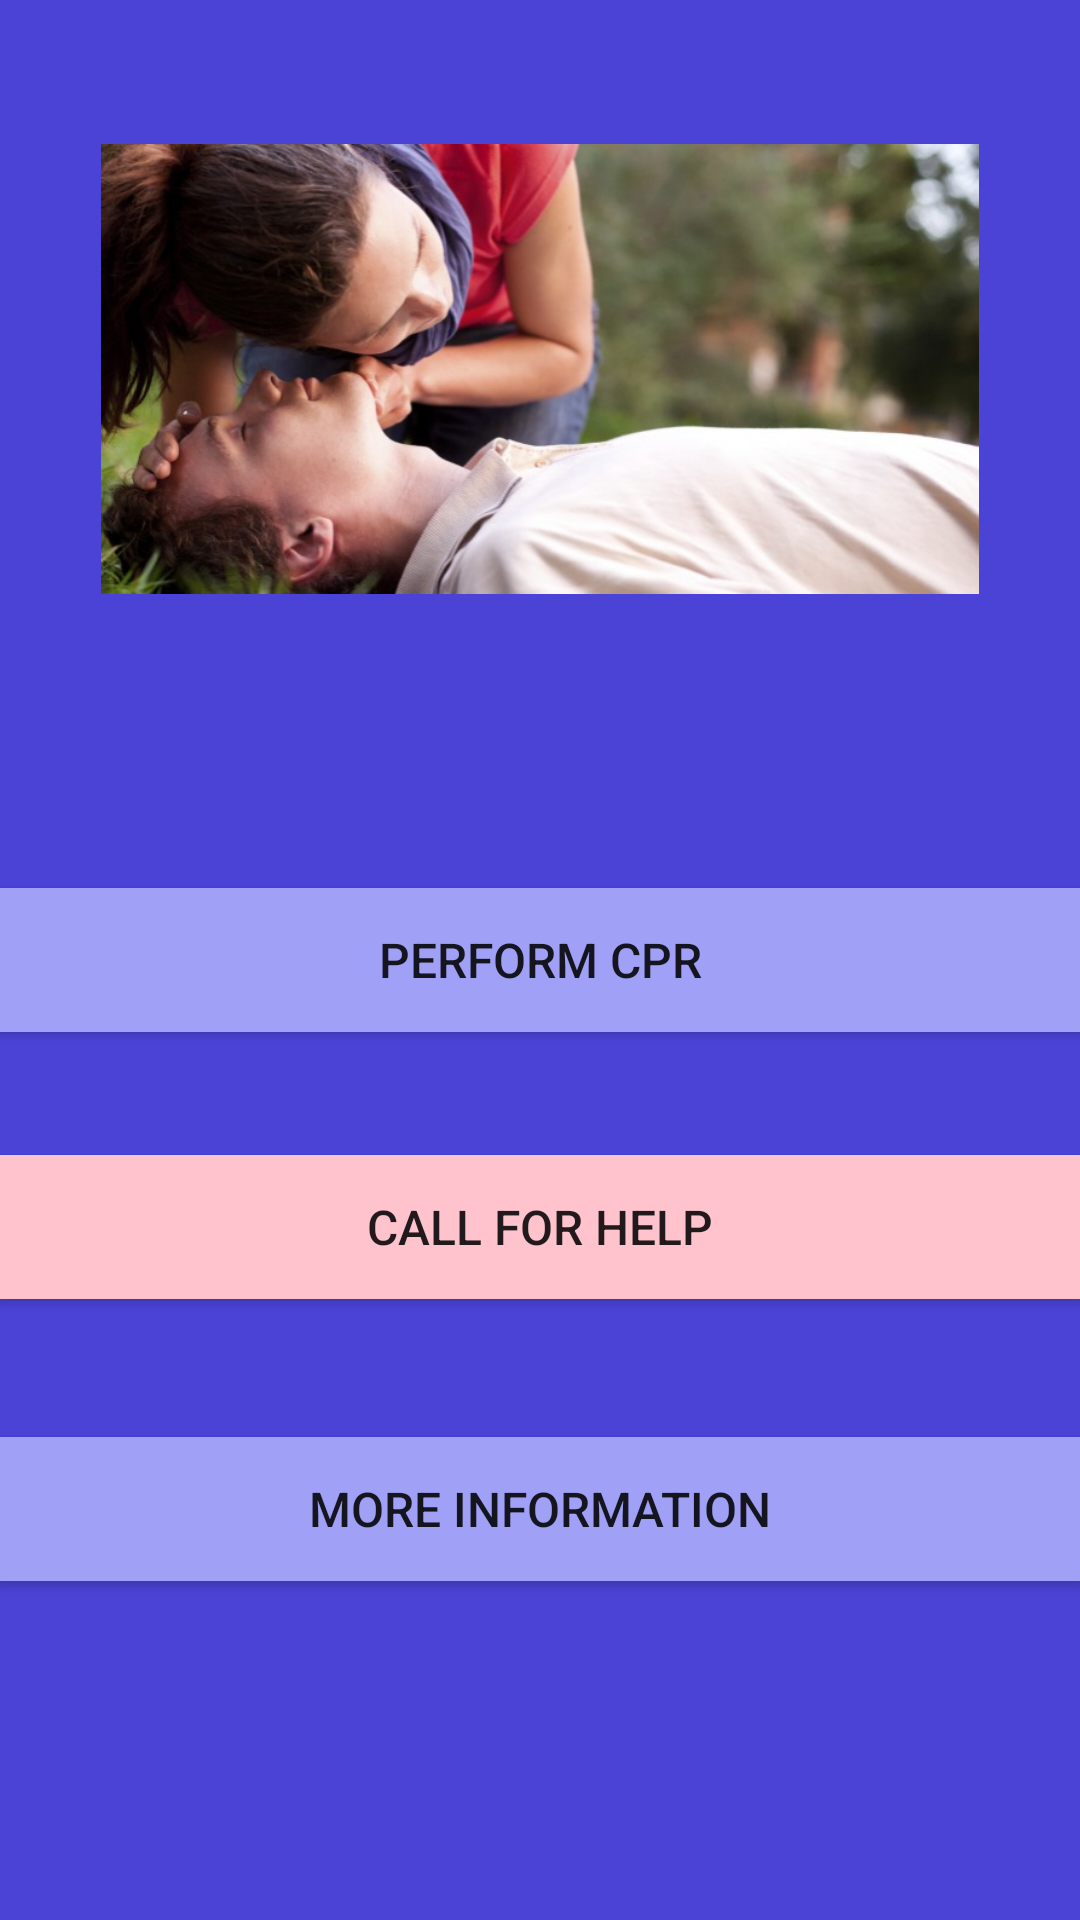

Layout XML and referenced resources for this Android screen:
<!-- AndroidManifest.xml: application theme AppTheme -->
<!-- res/layout/activity_main.xml -->
<?xml version="1.0" encoding="utf-8"?>
<RelativeLayout xmlns:android="http://schemas.android.com/apk/res/android"
    xmlns:tools="http://schemas.android.com/tools"
    android:layout_width="match_parent"
    android:layout_height="match_parent"
    android:paddingBottom="@dimen/activity_vertical_margin"
    android:paddingLeft="@dimen/activity_horizontal_margin"
    android:paddingRight="@dimen/activity_horizontal_margin"
    android:paddingTop="@dimen/activity_vertical_margin"
    tools:context="com.jayjay.icpr.MainActivity"
    android:background="#4a43d6">

    <ImageView
        android:layout_width="300dp"
        android:layout_height="150dp"
        android:id="@+id/logo_image"
        android:src="@drawable/cpr_main"
        android:layout_alignParentTop="true"
        android:layout_centerHorizontal="true"
        android:layout_marginTop="48dp" />

    <Button
        android:layout_width="match_parent"
        android:layout_height="wrap_content"
        android:text="perform cpr"
        android:id="@+id/perform_cpr_button"
        android:background="#a0a0f6"
        android:textAllCaps="true"
        android:textSize="16sp"
        android:layout_centerVertical="true"
        android:layout_alignParentLeft="true"
        android:layout_alignParentStart="true"/>

    <Button
        android:layout_width="match_parent"
        android:layout_height="wrap_content"
        android:text="more information"
        android:id="@+id/more_information_button"
        android:layout_below="@+id/call_for_help_button"
        android:layout_marginTop="46dp"
        android:textSize="16sp"
        android:background="#a0a0f6"
        android:textAllCaps="true"/>

    <Button
        android:layout_width="match_parent"
        android:layout_height="wrap_content"
        android:text="call for help"
        android:id="@+id/call_for_help_button"
        android:layout_below="@+id/perform_cpr_button"
        android:layout_marginTop="41dp"
        android:textSize="16sp"
        android:textAllCaps="true"
        android:background="#FFC3CE" />


</RelativeLayout>
<!-- resources referenced by this layout -->
<resources>
  <!-- drawable cpr_main: png bitmap (drawable, 433066 bytes) -->
  <style name="AppTheme" parent="Theme.AppCompat.Light.DarkActionBar">
          
          <item name="colorPrimary">@color/colorPrimary</item>
          <item name="colorPrimaryDark">@color/colorPrimaryDark</item>
          <item name="colorAccent">@color/colorAccent</item>
      </style>
  <!-- not gathered from this repository: default colours our renderer supplied (Android Studio template values) -->
  <color name="colorPrimary">#FF6200EE</color>
  <color name="colorPrimaryDark">#FF3700B3</color>
  <color name="colorAccent">#FF03DAC5</color>
</resources>
